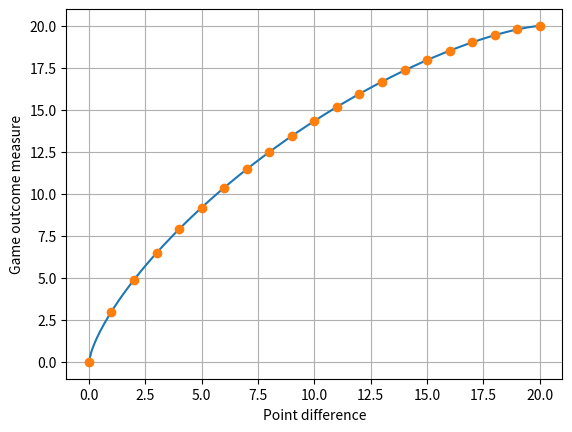

The matplotlib source for this figure:
"""Helper classes for formulating game outcome measure"""

import numpy as np
import matplotlib.pyplot as plt
import scipy.stats
import scipy.optimize

class GameOutcomeMeasure:
    """Base class for game outcome measure

    Derived class must implement __call__ method, which accepts array
    of point_differences and returns array of corresponding game
    outcome measures

    """

    def plot(self, ub=None, lb=0):
        if ub is None:
            if hasattr(self, 'max_point_diff'):
                ub = self.max_point_diff
            else:
                ub = 20
        
        xvals = np.linspace(lb, ub, 200)
        f, ax = plt.subplots()
        ax.plot(xvals, self(xvals))
        xpoints = np.arange(lb, ub+1)
        ax.plot(xpoints, self(xpoints), 'o')
        ax.grid()
        ax.set_xlabel('Point difference')
        ax.set_ylabel('Game outcome measure')

class PointDifference(GameOutcomeMeasure):
    def __init__(self):
        pass
    def __call__(self, point_diff):
        return point_diff

class CappedPointDifference(GameOutcomeMeasure):
    def __init__(self, cap=15):
        self.max_point_diff = cap
    def __call__(self, point_diff):
        return np.sign(point_diff) * np.fmin(self.max_point_diff, np.abs(point_diff))

class BetaCurve(GameOutcomeMeasure):
    def __init__(self, max_point_diff=20, max_gom=20, gom_at_1=3):
        normed_gom_at_1 = gom_at_1 / float(max_gom)
        xval = 1.0 / max_point_diff
        def root_func(alpha):
            return scipy.stats.beta.cdf(xval, alpha, 1.0/alpha) - normed_gom_at_1
        sol = scipy.optimize.root_scalar(root_func, bracket=[0.05, 10.0])

        self.alpha = sol.root
        self.beta = 1.0/self.alpha
        self.max_point_diff = max_point_diff
        self.max_gom = max_gom
        self.rv = scipy.stats.beta(self.alpha, self.beta, scale=self.max_point_diff)

    def __call__(self, point_diff):
        return np.sign(point_diff) * self.max_gom * self.rv.cdf(np.abs(point_diff))


if __name__ == '__main__':
    gom = BetaCurve()
    print('alpha:', gom.alpha)
    gom.plot()
    plt.show()
